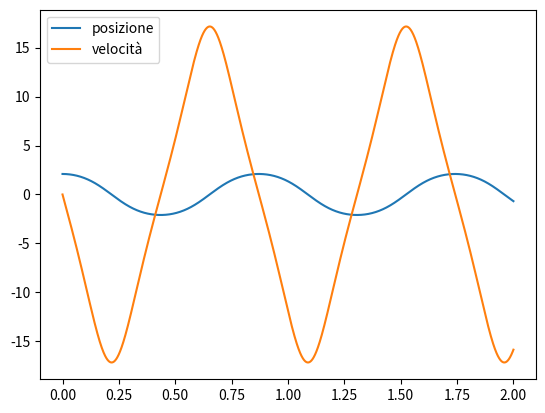

Write the Python code that produced this figure.
import numpy as np
import matplotlib.pyplot as plt

## NOTE: definiamo la ODE del pendolo
def f(theta):
    g = 9.81        #vlore dell'acc di gtìravità
    l = .1         #lunghezza della corda
    return - g/l * np.sin(theta)

## NOTE: definiamo l'algoritmo di eulero la ODE
def eulero(xold, vold, tau):
    xnew = xold + vold * tau
    vnew = vold + f(xold) * tau
    return xnew, vnew

##NOTE: definiamo eulero cromer per la ODE
def eulero_cromer(xold, vold, tau):
    vnew = vold + tau * f(xold)
    xnew = xold + tau * vnew
    return xnew, vnew

## NOTE: definiamo tau, x0, v0, N cicli e tempi n*tau
x0 = np.pi / 2 + np.pi / 6
v0 = 0
tau = 1e-3                          #time step
N = 2000                            #passi di integrazione
t = [tau * i for i in range(N+1)]   #modo veloce per riempire lista

## NOTE: definiamo le liste dei valori di x e v
x = [x0]
v = [v0]

"""
## NOTE: ciclo per eulero
for i in range(N):
    xnew, vnew = eulero(x[i], v[i], tau)
    x.append(xnew)
    v.append(vnew)

"""

##NOTE: ciclo per eulero cromer 
for i in range(N):
    xnew, vnew = eulero_cromer(x[i], v[i], tau)
    x.append(xnew)
    v.append(vnew)

## NOTE: rappresentiamo quello che abbiamo ottenuto con eulero
fig, ax = plt.subplots()
ax.plot(t, x, label = 'posizione')
ax.plot(t, v, label = 'velocità')
plt.legend()

plt.show()